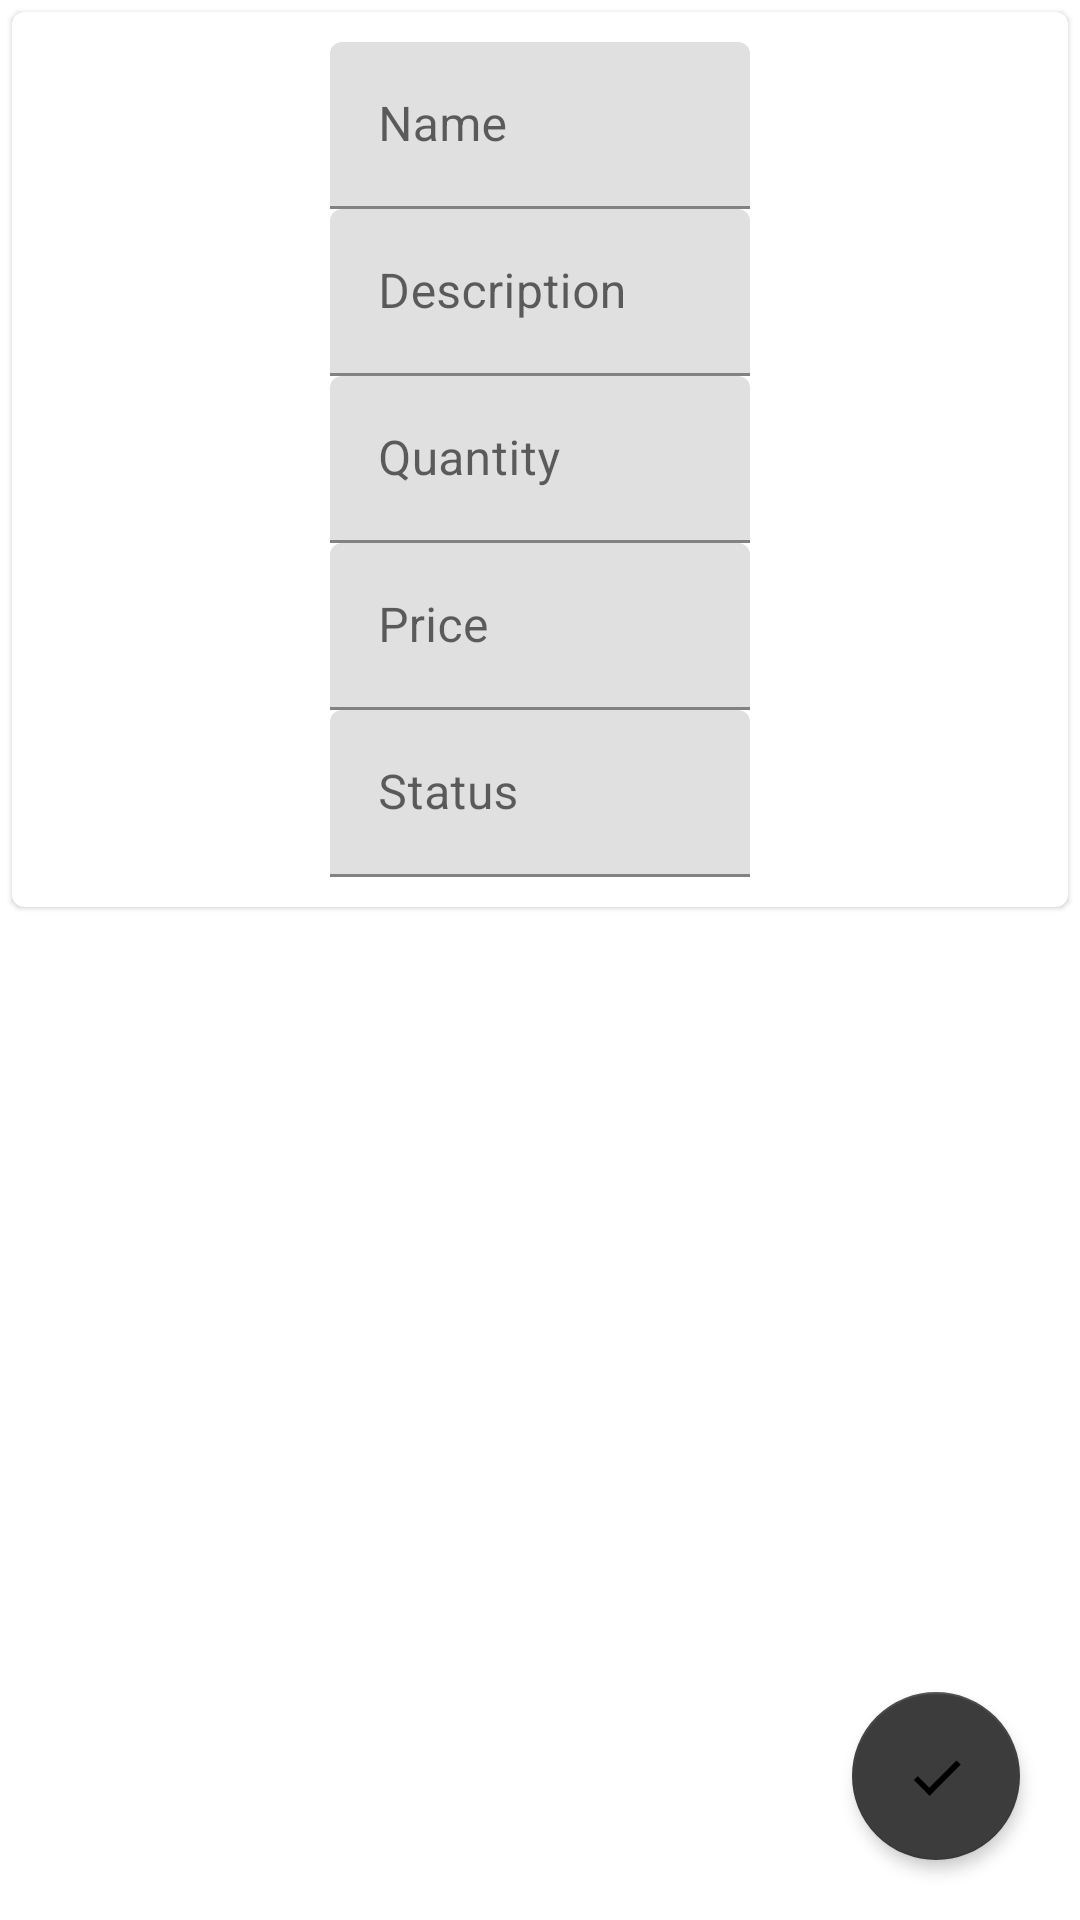

The Android layout XML behind this screen, and the referenced resources:
<!-- AndroidManifest.xml: application theme AppThemeLight -->
<!-- res/layout/fragment_add.xml -->
<?xml version="1.0" encoding="utf-8"?>
<FrameLayout xmlns:android="http://schemas.android.com/apk/res/android"
    xmlns:app="http://schemas.android.com/apk/res-auto"
    xmlns:tools="http://schemas.android.com/tools"
    android:layout_width="match_parent"
    android:layout_height="match_parent">

    <ScrollView
        android:layout_width="match_parent"
        android:layout_height="match_parent">

        <LinearLayout
            android:layout_width="match_parent"
            android:layout_height="wrap_content"
            android:orientation="vertical">

            <com.google.android.material.card.MaterialCardView xmlns:card_view="http://schemas.android.com/apk/res-auto"
                android:id="@+id/card_view"
                android:layout_width="match_parent"
                android:layout_height="wrap_content"
                android:layout_margin="4dp"
                android:layout_marginBottom="75dp"
                card_view:cardCornerRadius="4dp">

                <androidx.constraintlayout.widget.ConstraintLayout
                    android:layout_width="match_parent"
                    android:layout_height="wrap_content"
                    android:clickable="true"
                    android:focusable="true"
                    android:focusableInTouchMode="true"
                    android:paddingStart="16dp"
                    android:paddingTop="10dp"
                    android:paddingEnd="16dp"
                    android:paddingBottom="10dp"
                    tools:ignore="RtlSymmetry">

                    <com.google.android.material.textfield.TextInputLayout
                        android:id="@+id/nameInput"
                        android:layout_width="140dp"
                        android:layout_height="wrap_content"
                        android:hint="@string/name"
                        app:layout_constraintLeft_toLeftOf="parent"
                        app:layout_constraintRight_toRightOf="parent"
                        app:layout_constraintTop_toTopOf="parent">

                        <com.google.android.material.textfield.TextInputEditText
                            android:id="@+id/nameEditText"
                            android:layout_width="match_parent"
                            android:layout_height="wrap_content" />
                    </com.google.android.material.textfield.TextInputLayout>

                    <com.google.android.material.textfield.TextInputLayout
                        android:id="@+id/descriptionInput"
                        android:layout_width="140dp"
                        android:layout_height="wrap_content"
                        android:hint="@string/description"
                        app:layout_constraintLeft_toLeftOf="parent"
                        app:layout_constraintRight_toRightOf="parent"
                        app:layout_constraintTop_toBottomOf="@id/nameInput">

                        <com.google.android.material.textfield.TextInputEditText
                            android:id="@+id/descriptionEditText"
                            android:layout_width="match_parent"
                            android:layout_height="wrap_content" />
                    </com.google.android.material.textfield.TextInputLayout>

                    <com.google.android.material.textfield.TextInputLayout
                        android:id="@+id/quantityInput"
                        android:layout_width="140dp"
                        android:layout_height="wrap_content"
                        android:hint="@string/quantity"
                        app:layout_constraintLeft_toLeftOf="parent"
                        app:layout_constraintRight_toRightOf="parent"
                        app:layout_constraintTop_toBottomOf="@id/descriptionInput">

                        <com.google.android.material.textfield.TextInputEditText
                            android:id="@+id/quantityEditText"
                            android:layout_width="match_parent"
                            android:layout_height="wrap_content"
                            android:inputType="number" />
                    </com.google.android.material.textfield.TextInputLayout>

                    <com.google.android.material.textfield.TextInputLayout
                        android:id="@+id/priceInput"
                        android:layout_width="140dp"
                        android:layout_height="wrap_content"
                        android:hint="@string/price"
                        app:layout_constraintLeft_toLeftOf="parent"
                        app:layout_constraintRight_toRightOf="parent"
                        app:layout_constraintTop_toBottomOf="@id/quantityInput">

                        <com.google.android.material.textfield.TextInputEditText
                            android:id="@+id/priceEditText"
                            android:layout_width="match_parent"
                            android:layout_height="wrap_content"
                            android:inputType="number" />
                    </com.google.android.material.textfield.TextInputLayout>

                    <com.google.android.material.textfield.TextInputLayout
                        android:id="@+id/statusInput"
                        android:layout_width="140dp"
                        android:layout_height="wrap_content"
                        android:hint="@string/status"
                        app:layout_constraintLeft_toLeftOf="parent"
                        app:layout_constraintRight_toRightOf="parent"
                        app:layout_constraintTop_toBottomOf="@id/priceInput">

                        <com.google.android.material.textfield.TextInputEditText
                            android:id="@+id/statusEditText"
                            android:layout_width="match_parent"
                            android:layout_height="wrap_content" />
                    </com.google.android.material.textfield.TextInputLayout>
                </androidx.constraintlayout.widget.ConstraintLayout>
            </com.google.android.material.card.MaterialCardView>

            <com.example.manciu.marketapp.utils.EmptyLayout
                android:id="@+id/addEmptyLayout"
                android:layout_width="match_parent"
                android:layout_height="wrap_content"
                android:layout_marginTop="20dp"
                android:visibility="gone" />
        </LinearLayout>
    </ScrollView>

    <com.google.android.material.floatingactionbutton.FloatingActionButton
        android:id="@+id/confirmButton"
        android:layout_width="@dimen/floating_action_button_size"
        android:layout_height="@dimen/floating_action_button_size"
        android:layout_gravity="bottom|end"
        android:layout_margin="@dimen/floating_action_button_margin"
        android:clickable="true"
        android:focusable="true"
        android:src="@drawable/ic_check"
        android:tint="?attr/colorPrimaryDark"
        app:backgroundTint="?attr/colorPrimary"
        app:elevation="@dimen/floating_action_button_elevation"
        app:maxImageSize="@dimen/floating_action_button_image_size" />
</FrameLayout>
<!-- resources referenced by this layout -->
<resources>
  <dimen name="floating_action_button_elevation">3dp</dimen>
  <dimen name="floating_action_button_image_size">34dp</dimen>
  <dimen name="floating_action_button_margin">20dp</dimen>
  <dimen name="floating_action_button_size">56dp</dimen>
  <!-- drawable ic_check (drawable) -->
  <vector xmlns:android="http://schemas.android.com/apk/res/android"
      android:width="24dp"
      android:height="24dp"
      android:viewportWidth="512"
      android:viewportHeight="512">
      <path
          android:fillColor="#00000000"
          android:pathData="M213.6,344.2L369.7,188.2"
          android:strokeWidth="30"
          android:strokeColor="#FFFFFF" />
      <path
          android:fillColor="#00000000"
          android:pathData="M233.8,345.2L154.7,266.1"
          android:strokeWidth="27"
          android:strokeColor="#FFFFFF" />
  </vector>
  <string name="description">Description</string>
  <string name="name">Name</string>
  <string name="price">Price</string>
  <string name="quantity">Quantity</string>
  <string name="status">Status</string>
  <style name="AppThemeLight" parent="Theme.MaterialComponents.Light.NoActionBar">
          <item name="colorPrimary">@color/colorPrimaryLightTheme</item>
          <item name="colorPrimaryDark">@color/colorPrimaryDarkLightTheme</item>
          <item name="colorAccent">@color/colorAccentLightTheme</item>
  
          <item name="themeName">@string/light</item>
  
          <item name="darkModeIconPlaceholder">@drawable/ic_dark_mode_off</item>
  
          <item name="android:statusBarColor">@android:color/transparent</item>
          <item name="android:windowLightStatusBar">true</item>
      </style>
  <color name="colorPrimaryLightTheme">#3C3C3C</color>
  <color name="colorPrimaryDarkLightTheme">#F4F4F6</color>
  <color name="colorAccentLightTheme">#C62828</color>
  <string name="light">Light</string>
  <!-- drawable ic_dark_mode_off (drawable) -->
  <vector xmlns:android="http://schemas.android.com/apk/res/android"
      android:width="48dp"
      android:height="48dp"
      android:viewportWidth="512"
      android:viewportHeight="512">
      <path
          android:fillColor="?attr/colorPrimary"
          android:pathData="M343.1,315c-1.8,0.1 -3.5,0.1 -5.3,0.1c-29.1,0 -56.5,-11.3 -77.1,-31.9c-20.6,-20.6 -31.9,-48 -31.9,-77.1c0,-16.6 3.7,-32.6 10.6,-47.1c3.1,-6.4 6.8,-12.5 11.1,-18.2c-7.6,0.8 -14.9,2.4 -22,4.6c-46.8,14.8 -80.7,58.5 -80.7,110.2c0,63.8 51.7,115.5 115.5,115.5c35.3,0 66.8,-15.8 88,-40.7c4.8,-5.7 9.2,-11.9 12.8,-18.5C357.3,313.6 350.3,314.7 343.1,315zM263.3,355.1c-54.9,0 -99.5,-44.6 -99.5,-99.5c0,-39.1 22.6,-72.9 55.4,-89.2c-4.2,12.5 -6.4,25.8 -6.4,39.7c0,65.9 51,119.9 115.6,124.7C311,346 288.2,355.1 263.3,355.1z" />
  </vector>
</resources>
